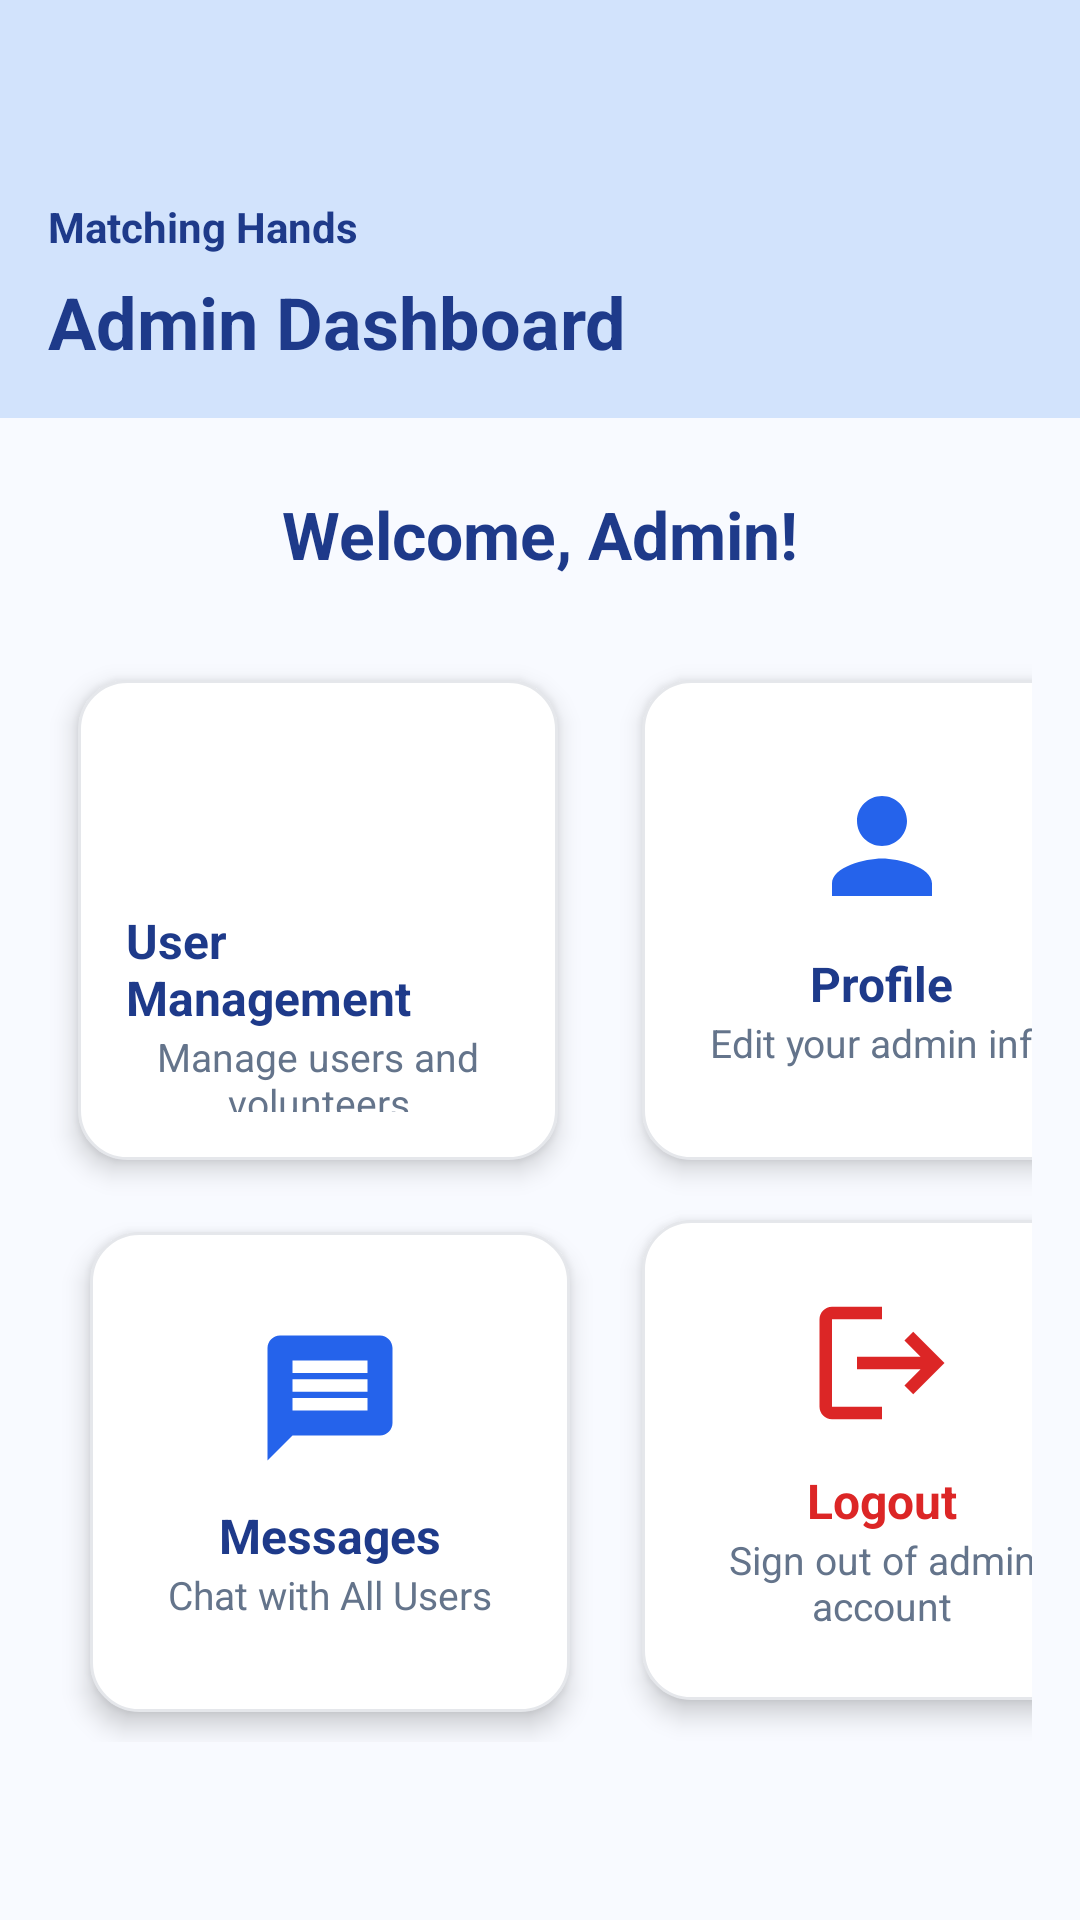

Android layout source for this screen:
<!-- AndroidManifest.xml: application theme Theme.MatchingHandApp -->
<!-- res/layout/activity_home_admin.xml -->
<?xml version="1.0" encoding="utf-8"?>
<LinearLayout xmlns:android="http://schemas.android.com/apk/res/android"
    xmlns:app="http://schemas.android.com/apk/res-auto"
    xmlns:tools="http://schemas.android.com/tools"
    android:id="@+id/main"
    android:layout_width="match_parent"
    android:layout_height="match_parent"
    android:orientation="vertical"
    android:background="#F8FAFF"
    tools:context=".Home_admin">

    
    <LinearLayout
        android:layout_width="match_parent"
        android:layout_height="wrap_content"
        android:background="#D2E3FC"
        android:orientation="vertical"
        android:padding="16dp">

        <TextView
            android:id="@+id/tvAppName"
            android:layout_width="wrap_content"
            android:layout_height="wrap_content"
            android:layout_marginTop="50dp"
            android:text="Matching Hands"
            android:textColor="#1E3A8A"
            android:textSize="14sp"
            android:textStyle="bold" />

        <TextView
            android:id="@+id/tvHeaderTitle"
            android:layout_width="wrap_content"
            android:layout_height="wrap_content"
            android:layout_marginTop="6dp"
            android:text="Admin Dashboard"
            android:textColor="#1E3A8A"
            android:textSize="24sp"
            android:textStyle="bold" />
    </LinearLayout>

    
    <ScrollView
        android:layout_width="match_parent"
        android:layout_height="match_parent"
        android:fillViewport="true">

        <LinearLayout
            android:layout_width="match_parent"
            android:layout_height="wrap_content"
            android:orientation="vertical"
            android:padding="16dp"
            android:gravity="center_horizontal">

            
            <TextView
                android:layout_width="wrap_content"
                android:layout_height="wrap_content"
                android:text="Welcome, Admin!"
                android:textColor="#1E3A8A"
                android:textSize="22sp"
                android:textStyle="bold"
                android:layout_marginTop="8dp"
                android:layout_marginBottom="24dp" />

            
            <GridLayout
                android:id="@+id/adminGrid"
                android:layout_width="wrap_content"
                android:layout_height="wrap_content"
                android:columnCount="2"
                android:alignmentMode="alignMargins"
                android:useDefaultMargins="true"
                android:gravity="center">

                
                <LinearLayout
                    android:id="@+id/userManagementCard"
                    android:layout_width="160dp"
                    android:layout_height="160dp"
                    android:orientation="vertical"
                    android:gravity="center"
                    android:background="@drawable/tile_bg"
                    android:padding="16dp"
                    android:layout_margin="10dp"
                    android:elevation="5dp">

                    <ImageView
                        android:layout_width="50dp"
                        android:layout_height="50dp"
                        android:layout_marginBottom="10dp"
                        app:tint="#2563EB"
                        android:src="@drawable/ic_baseline_group_24" />

                    <TextView
                        android:layout_width="wrap_content"
                        android:layout_height="wrap_content"
                        android:text="User Management"
                        android:textColor="#1E3A8A"
                        android:textStyle="bold"
                        android:textSize="16sp" />

                    <TextView
                        android:layout_width="wrap_content"
                        android:layout_height="wrap_content"
                        android:text="Manage users and volunteers"
                        android:textColor="#64748B"
                        android:textSize="13sp"
                        android:gravity="center" />
                </LinearLayout>

                
                <LinearLayout
                    android:id="@+id/profileCard"
                    android:layout_width="160dp"
                    android:layout_height="160dp"
                    android:orientation="vertical"
                    android:gravity="center"
                    android:background="@drawable/tile_bg"
                    android:padding="16dp"
                    android:layout_margin="10dp"
                    android:elevation="5dp">

                    <ImageView
                        android:layout_width="50dp"
                        android:layout_height="50dp"
                        android:layout_marginBottom="10dp"
                        app:tint="#2563EB"
                        android:src="@drawable/ic_baseline_person_24" />

                    <TextView
                        android:layout_width="wrap_content"
                        android:layout_height="wrap_content"
                        android:text="Profile"
                        android:textColor="#1E3A8A"
                        android:textStyle="bold"
                        android:textSize="16sp" />

                    <TextView
                        android:layout_width="wrap_content"
                        android:layout_height="wrap_content"
                        android:text="Edit your admin info"
                        android:textColor="#64748B"
                        android:textSize="13sp"
                        android:gravity="center" />
                </LinearLayout>
                
                <FrameLayout
                    android:layout_width="wrap_content"
                    android:layout_height="wrap_content">

                    <LinearLayout
                        android:id="@+id/messagesCard"
                        android:layout_width="160dp"
                        android:layout_height="160dp"
                        android:orientation="vertical"
                        android:gravity="center"
                        android:background="@drawable/tile_bg"
                        android:padding="16dp"
                        android:layout_margin="10dp"
                        android:elevation="5dp">

                        <ImageView
                            android:layout_width="50dp"
                            android:layout_height="50dp"
                            android:layout_marginBottom="10dp"
                            app:tint="#2563EB"
                            android:src="@drawable/ic_baseline_message_24" />

                        <TextView
                            android:layout_width="wrap_content"
                            android:layout_height="wrap_content"
                            android:text="Messages"
                            android:textColor="#1E3A8A"
                            android:textStyle="bold"
                            android:textSize="16sp" />

                        <TextView
                            android:layout_width="wrap_content"
                            android:layout_height="wrap_content"
                            android:text="Chat with All Users"
                            android:textColor="#64748B"
                            android:textSize="13sp"
                            android:gravity="center" />
                    </LinearLayout>

                    <TextView
                        android:id="@+id/messagesBadge"
                        android:layout_width="30dp"
                        android:layout_height="30dp"
                        android:layout_gravity="top|end"
                        android:layout_marginEnd="5dp"
                        android:layout_marginTop="5dp"
                        android:background="@drawable/red_dot"
                        android:gravity="center"
                        android:textColor="@android:color/white"
                        android:textSize="14sp"
                        android:textStyle="bold"
                        android:visibility="gone"
                        android:elevation="6dp"/>
                </FrameLayout>
                
                <LinearLayout
                    android:id="@+id/logoutCard"
                    android:layout_width="160dp"
                    android:layout_height="160dp"
                    android:orientation="vertical"
                    android:gravity="center"
                    android:background="@drawable/tile_bg"
                    android:padding="16dp"
                    android:layout_margin="10dp"
                    android:elevation="5dp">

                    <ImageView
                        android:layout_width="50dp"
                        android:layout_height="50dp"
                        android:layout_marginBottom="10dp"
                        app:tint="#DC2626"
                        android:src="@drawable/ic_baseline_logout_24" />

                    <TextView
                        android:layout_width="wrap_content"
                        android:layout_height="wrap_content"
                        android:text="Logout"
                        android:textColor="#DC2626"
                        android:textStyle="bold"
                        android:textSize="16sp" />

                    <TextView
                        android:layout_width="wrap_content"
                        android:layout_height="wrap_content"
                        android:text="Sign out of admin account"
                        android:textColor="#64748B"
                        android:textSize="13sp"
                        android:gravity="center" />
                </LinearLayout>
            </GridLayout>
        </LinearLayout>
    </ScrollView>
</LinearLayout>
<!-- resources referenced by this layout -->
<resources>
  <!-- drawable ic_baseline_logout_24 (drawable) -->
  <vector xmlns:android="http://schemas.android.com/apk/res/android"
      android:width="24dp" android:height="24dp"
      android:viewportWidth="24" android:viewportHeight="24">
      <path
          android:fillColor="#000000"
          android:pathData="M17,7l-1.41,1.41L18.17,11H8v2h10.17l-2.58,2.59L17,17l5,-5zM4,5h8V3H4c-1.1,0 -2,0.9 -2,2v14c0,1.1 0.9,2 2,2h8v-2H4V5z"/>
  </vector>
  <!-- drawable ic_baseline_message_24 (drawable) -->
  <vector xmlns:android="http://schemas.android.com/apk/res/android"
      android:width="24dp"
      android:height="24dp"
      android:viewportWidth="24"
      android:viewportHeight="24">
      <path
          android:fillColor="#2563EB"
          android:pathData="M20,2H4C2.9,2 2,2.9 2,4v18l4,-4h14c1.1,0 2,-0.9 2,-2V4c0,-1.1 -0.9,-2 -2,-2zM18,14H6v-2h12v2zm0,-3H6V9h12v2zm0,-3H6V6h12v2z"/>
  </vector>
  <!-- drawable ic_baseline_person_24 (drawable) -->
  <vector xmlns:android="http://schemas.android.com/apk/res/android"
      android:width="24dp"
      android:height="24dp"
      android:viewportWidth="24"
      android:viewportHeight="24">
      <path
          android:fillColor="#2563EB"
          android:pathData="M12,12c2.21,0 4,-1.79 4,-4s-1.79,-4 -4,-4 -4,1.79 -4,4 1.79,4 4,4zm0,2c-2.67,0 -8,1.34 -8,4v2h16v-2c0,-2.66 -5.33,-4 -8,-4z"/>
  </vector>
  <!-- drawable red_dot (drawable) -->
  <?xml version="1.0" encoding="utf-8"?>
  <shape xmlns:android="http://schemas.android.com/apk/res/android"
      android:shape="oval">
      <solid android:color="@android:color/holo_red_dark"/>
      <size
          android:width="12dp"
          android:height="12dp"/>
  </shape>
  <!-- drawable tile_bg (drawable) -->
  <selector xmlns:android="http://schemas.android.com/apk/res/android">
      <item android:state_pressed="true">
          <shape android:shape="rectangle">
              <solid android:color="#EEF2FF"/>
              <corners android:radius="16dp"/>
              <stroke android:color="#2563EB" android:width="1dp"/>
          </shape>
      </item>
      <item>
          <shape android:shape="rectangle">
              <solid android:color="#FFFFFF"/>
              <corners android:radius="16dp"/>
              <stroke android:color="#E5E7EB" android:width="1dp"/>
          </shape>
      </item>
  </selector>
  <style name="Theme.MatchingHandApp" parent="Base.Theme.MatchingHandApp" />
  <style name="Base.Theme.MatchingHandApp" parent="Theme.Material3.DayNight.NoActionBar">
          
          
      </style>
</resources>
